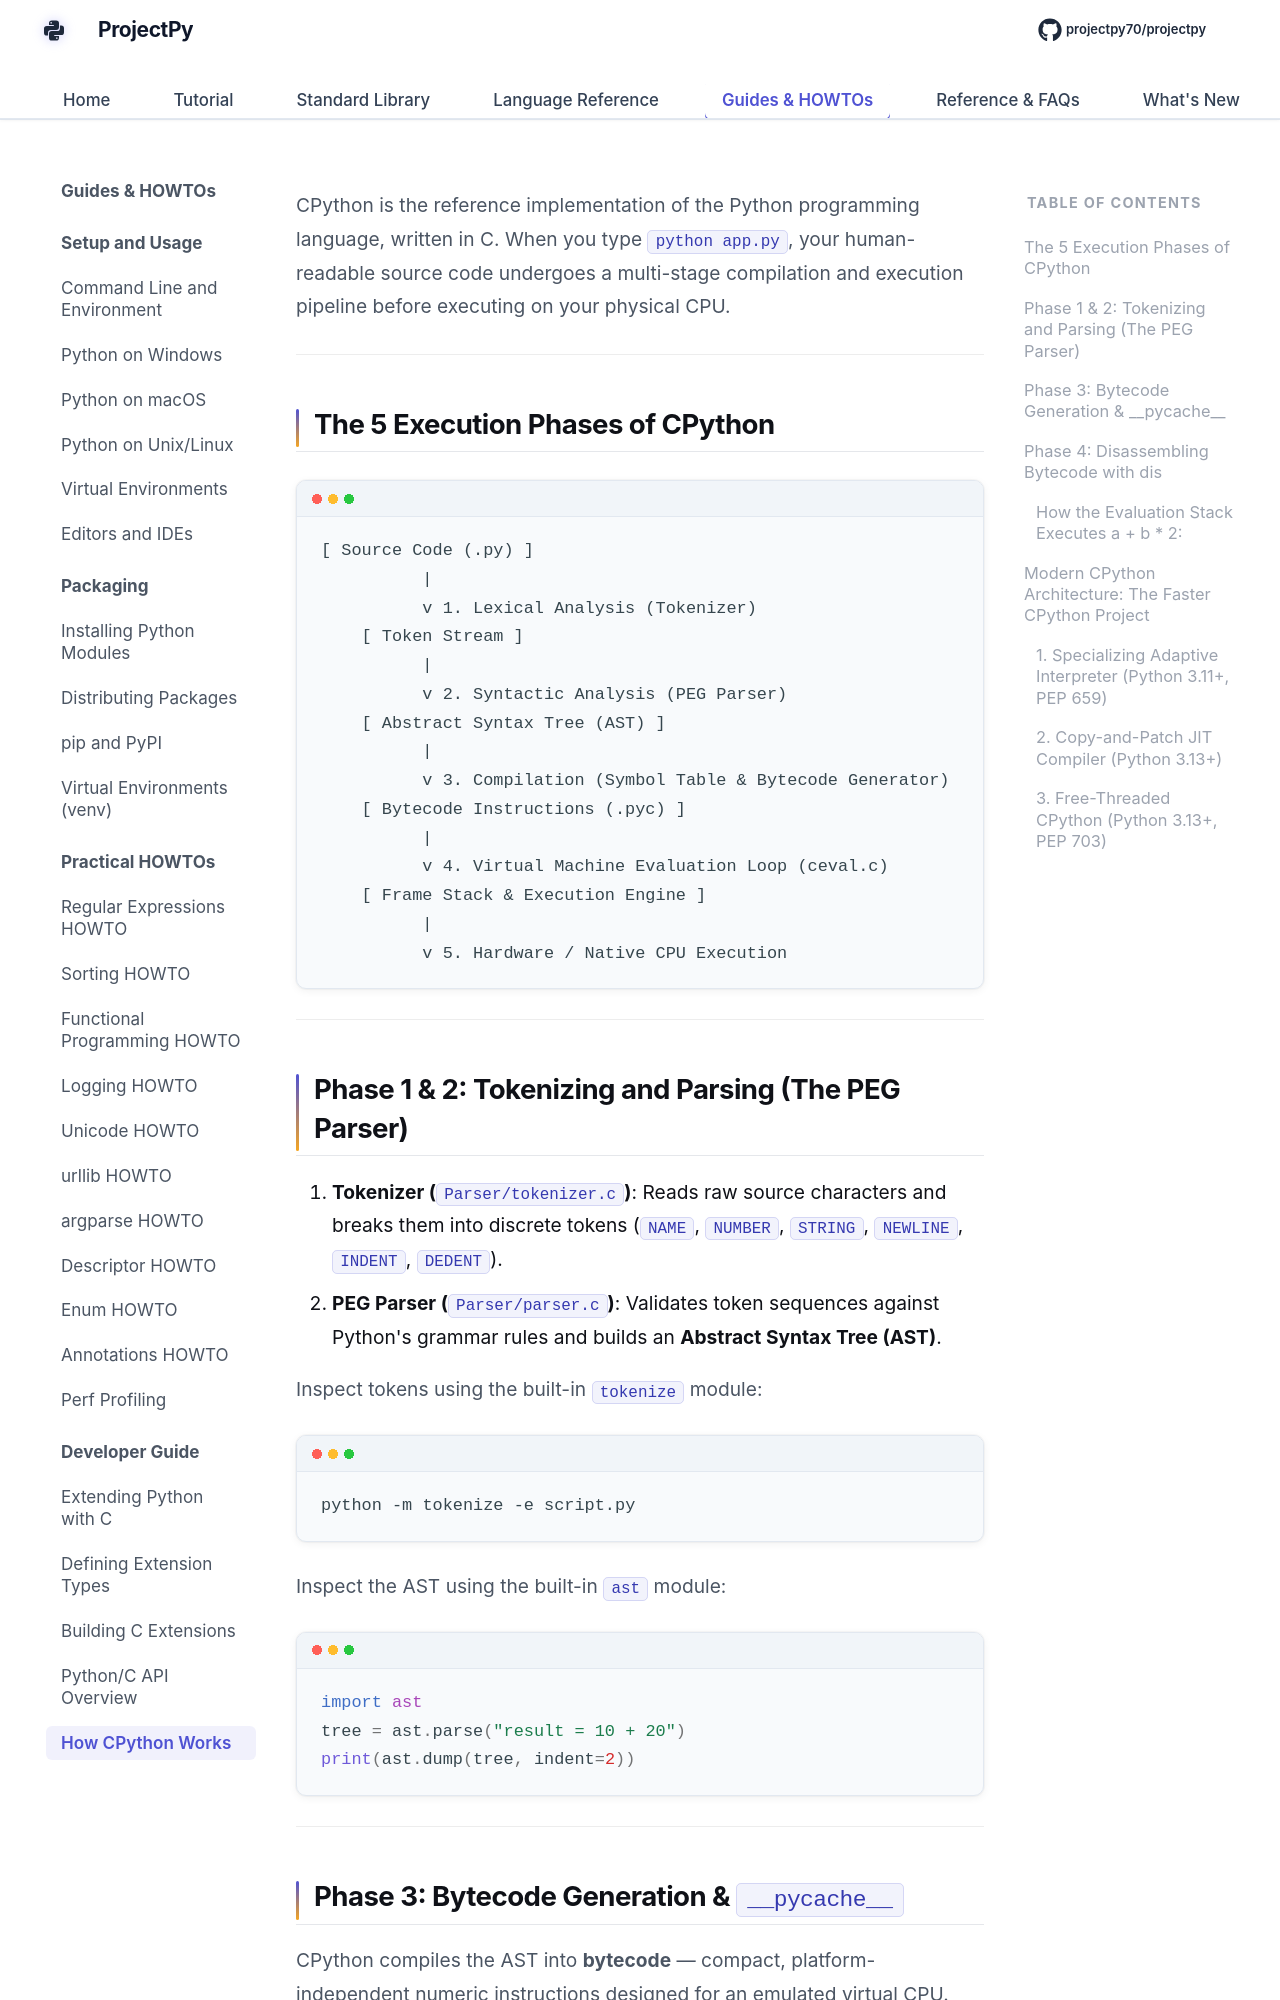

repository: Sdas2003810/projectpy · page: internals/how-cpython-works/index.html · generator: mkdocs

# How CPython Works Under the Hood

CPython is the reference implementation of the Python programming language, written in C. When you type `python app.py`, your human-readable source code undergoes a multi-stage compilation and execution pipeline before executing on your physical CPU.

---

## The 5 Execution Phases of CPython

```
[ Source Code (.py) ]
          |
          v 1. Lexical Analysis (Tokenizer)
    [ Token Stream ]
          |
          v 2. Syntactic Analysis (PEG Parser)
    [ Abstract Syntax Tree (AST) ]
          |
          v 3. Compilation (Symbol Table & Bytecode Generator)
    [ Bytecode Instructions (.pyc) ]
          |
          v 4. Virtual Machine Evaluation Loop (ceval.c)
    [ Frame Stack & Execution Engine ]
          |
          v 5. Hardware / Native CPU Execution
```

---

## Phase 1 & 2: Tokenizing and Parsing (The PEG Parser)

1. **Tokenizer (`Parser/tokenizer.c`)**: Reads raw source characters and breaks them into discrete tokens (`NAME`, `NUMBER`, `STRING`, `NEWLINE`, `INDENT`, `DEDENT`).
2. **PEG Parser (`Parser/parser.c`)**: Validates token sequences against Python's grammar rules and builds an **Abstract Syntax Tree (AST)**.

Inspect tokens using the built-in `tokenize` module:

```bash
python -m tokenize -e script.py
```

Inspect the AST using the built-in `ast` module:

```python
import ast
tree = ast.parse("result = 10 + 20")
print(ast.dump(tree, indent=2))
```

---

## Phase 3: Bytecode Generation & `__pycache__`

CPython compiles the AST into **bytecode** — compact, platform-independent numeric instructions designed for an emulated virtual CPU.

To prevent re-compiling unmodified code on every run, Python caches compiled bytecode files as `.pyc` files inside a local `__pycache__/` folder:
- **Magic Number**: The first 4 bytes indicate the exact Python version.
- **Header**: Stores modification timestamp or git hash.
- **Code Object**: Serialized bytecode marshaled into binary format.

---
